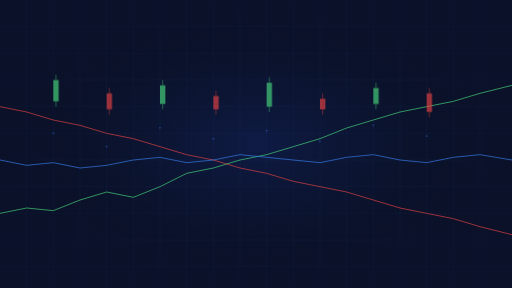
t = 0.00 s
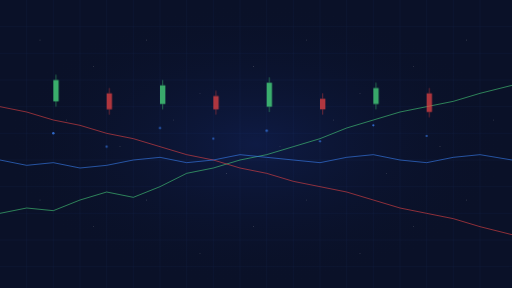
t = 0.83 s
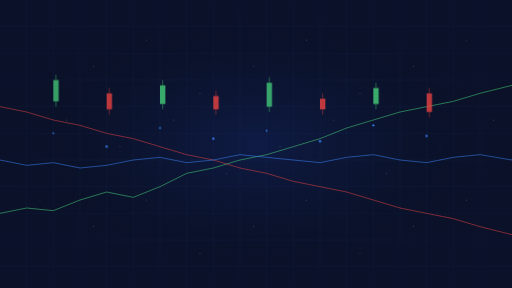
t = 1.67 s
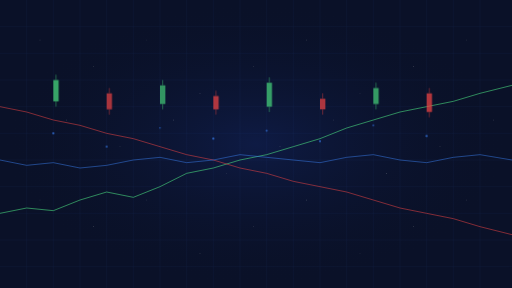
t = 2.50 s
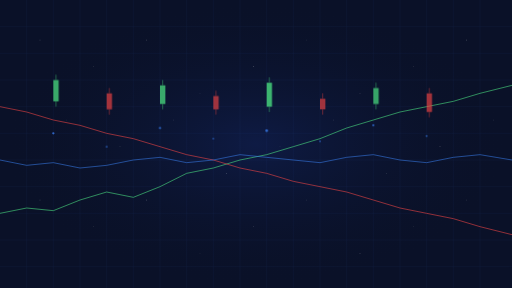
t = 3.33 s
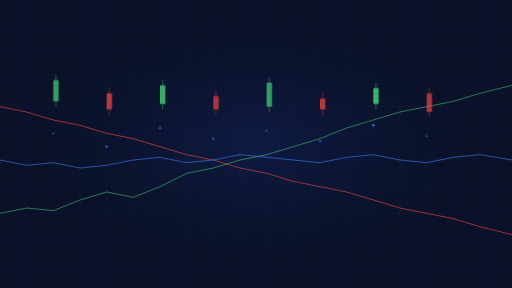
t = 4.17 s

The animated SVG that drew these frames (rendered in a browser with its animation timeline set to each time). Animation: 54 SMIL elements (animate=54); one cycle of 5.00 s, repeats indefinitely.

<?xml version="1.0" encoding="UTF-8"?>
<svg width="1920" height="1080" viewBox="0 0 1920 1080" fill="none" xmlns="http://www.w3.org/2000/svg">
  <!-- 어두운 배경 -->
  <rect width="1920" height="1080" fill="#0A1128"/>
  
  <!-- 그라데이션 배경 -->
  <rect width="1920" height="1080" fill="url(#paint0_radial)" opacity="0.7"/>
  
  <!-- 그리드 라인 -->
  <g opacity="0.15">
    <path d="M0 100H1920" stroke="#4A88FF" stroke-width="1"/>
    <path d="M0 200H1920" stroke="#4A88FF" stroke-width="1"/>
    <path d="M0 300H1920" stroke="#4A88FF" stroke-width="1"/>
    <path d="M0 400H1920" stroke="#4A88FF" stroke-width="1"/>
    <path d="M0 500H1920" stroke="#4A88FF" stroke-width="1"/>
    <path d="M0 600H1920" stroke="#4A88FF" stroke-width="1"/>
    <path d="M0 700H1920" stroke="#4A88FF" stroke-width="1"/>
    <path d="M0 800H1920" stroke="#4A88FF" stroke-width="1"/>
    <path d="M0 900H1920" stroke="#4A88FF" stroke-width="1"/>
    <path d="M0 1000H1920" stroke="#4A88FF" stroke-width="1"/>
    
    <path d="M100 0V1080" stroke="#4A88FF" stroke-width="1"/>
    <path d="M200 0V1080" stroke="#4A88FF" stroke-width="1"/>
    <path d="M300 0V1080" stroke="#4A88FF" stroke-width="1"/>
    <path d="M400 0V1080" stroke="#4A88FF" stroke-width="1"/>
    <path d="M500 0V1080" stroke="#4A88FF" stroke-width="1"/>
    <path d="M600 0V1080" stroke="#4A88FF" stroke-width="1"/>
    <path d="M700 0V1080" stroke="#4A88FF" stroke-width="1"/>
    <path d="M800 0V1080" stroke="#4A88FF" stroke-width="1"/>
    <path d="M900 0V1080" stroke="#4A88FF" stroke-width="1"/>
    <path d="M1000 0V1080" stroke="#4A88FF" stroke-width="1"/>
    <path d="M1100 0V1080" stroke="#4A88FF" stroke-width="1"/>
    <path d="M1200 0V1080" stroke="#4A88FF" stroke-width="1"/>
    <path d="M1300 0V1080" stroke="#4A88FF" stroke-width="1"/>
    <path d="M1400 0V1080" stroke="#4A88FF" stroke-width="1"/>
    <path d="M1500 0V1080" stroke="#4A88FF" stroke-width="1"/>
    <path d="M1600 0V1080" stroke="#4A88FF" stroke-width="1"/>
    <path d="M1700 0V1080" stroke="#4A88FF" stroke-width="1"/>
    <path d="M1800 0V1080" stroke="#4A88FF" stroke-width="1"/>
  </g>
  
  <!-- 차트 라인 1 - 상승 (녹색) -->
  <path d="M0 800 L100 780 L200 790 L300 750 L400 720 L500 740 L600 700 L700 650 L800 630 L900 600 L1000 580 L1100 550 L1200 520 L1300 480 L1400 450 L1500 420 L1600 400 L1700 380 L1800 350 L1920 320" stroke="#4ADE80" stroke-width="3" opacity="0.8">
    <animate attributeName="opacity" values="0.8;0.6;0.8" dur="3s" repeatCount="indefinite" />
  </path>
  
  <!-- 차트 라인 2 - 하락 (빨간색) -->
  <path d="M0 400 L100 420 L200 450 L300 470 L400 500 L500 520 L600 550 L700 580 L800 600 L900 630 L1000 650 L1100 680 L1200 700 L1300 720 L1400 750 L1500 780 L1600 800 L1700 820 L1800 850 L1920 880" stroke="#EF4444" stroke-width="3" opacity="0.8">
    <animate attributeName="opacity" values="0.8;0.6;0.8" dur="4s" repeatCount="indefinite" />
  </path>
  
  <!-- 차트 라인 3 - 중립 (파란색) -->
  <path d="M0 600 L100 620 L200 610 L300 630 L400 620 L500 600 L600 590 L700 610 L800 600 L900 580 L1000 590 L1100 600 L1200 610 L1300 590 L1400 580 L1500 600 L1600 610 L1700 590 L1800 580 L1920 600" stroke="#3B82F6" stroke-width="3" opacity="0.8">
    <animate attributeName="opacity" values="0.8;0.6;0.8" dur="5s" repeatCount="indefinite" />
  </path>
  
  <!-- 캔들스틱 차트 요소들 -->
  <g opacity="0.8">
    <!-- 캔들 1 (상승) -->
    <rect x="200" y="300" width="20" height="80" fill="#4ADE80" opacity="0.8">
      <animate attributeName="opacity" values="0.8;1;0.8" dur="2s" repeatCount="indefinite" />
    </rect>
    <line x1="210" y1="280" x2="210" y2="300" stroke="#4ADE80" stroke-width="2"/>
    <line x1="210" y1="380" x2="210" y2="400" stroke="#4ADE80" stroke-width="2"/>
    
    <!-- 캔들 2 (하락) -->
    <rect x="400" y="350" width="20" height="60" fill="#EF4444" opacity="0.8">
      <animate attributeName="opacity" values="0.8;1;0.8" dur="3s" repeatCount="indefinite" />
    </rect>
    <line x1="410" y1="330" x2="410" y2="350" stroke="#EF4444" stroke-width="2"/>
    <line x1="410" y1="410" x2="410" y2="430" stroke="#EF4444" stroke-width="2"/>
    
    <!-- 캔들 3 (상승) -->
    <rect x="600" y="320" width="20" height="70" fill="#4ADE80" opacity="0.8">
      <animate attributeName="opacity" values="0.8;1;0.8" dur="2.5s" repeatCount="indefinite" />
    </rect>
    <line x1="610" y1="300" x2="610" y2="320" stroke="#4ADE80" stroke-width="2"/>
    <line x1="610" y1="390" x2="610" y2="410" stroke="#4ADE80" stroke-width="2"/>
    
    <!-- 캔들 4 (하락) -->
    <rect x="800" y="360" width="20" height="50" fill="#EF4444" opacity="0.8">
      <animate attributeName="opacity" values="0.8;1;0.8" dur="3.5s" repeatCount="indefinite" />
    </rect>
    <line x1="810" y1="340" x2="810" y2="360" stroke="#EF4444" stroke-width="2"/>
    <line x1="810" y1="410" x2="810" y2="430" stroke="#EF4444" stroke-width="2"/>
    
    <!-- 캔들 5 (상승) -->
    <rect x="1000" y="310" width="20" height="90" fill="#4ADE80" opacity="0.8">
      <animate attributeName="opacity" values="0.8;1;0.8" dur="2.2s" repeatCount="indefinite" />
    </rect>
    <line x1="1010" y1="290" x2="1010" y2="310" stroke="#4ADE80" stroke-width="2"/>
    <line x1="1010" y1="400" x2="1010" y2="420" stroke="#4ADE80" stroke-width="2"/>
    
    <!-- 캔들 6 (하락) -->
    <rect x="1200" y="370" width="20" height="40" fill="#EF4444" opacity="0.8">
      <animate attributeName="opacity" values="0.8;1;0.8" dur="3.2s" repeatCount="indefinite" />
    </rect>
    <line x1="1210" y1="350" x2="1210" y2="370" stroke="#EF4444" stroke-width="2"/>
    <line x1="1210" y1="410" x2="1210" y2="430" stroke="#EF4444" stroke-width="2"/>
    
    <!-- 캔들 7 (상승) -->
    <rect x="1400" y="330" width="20" height="60" fill="#4ADE80" opacity="0.8">
      <animate attributeName="opacity" values="0.8;1;0.8" dur="2.7s" repeatCount="indefinite" />
    </rect>
    <line x1="1410" y1="310" x2="1410" y2="330" stroke="#4ADE80" stroke-width="2"/>
    <line x1="1410" y1="390" x2="1410" y2="410" stroke="#4ADE80" stroke-width="2"/>
    
    <!-- 캔들 8 (하락) -->
    <rect x="1600" y="350" width="20" height="70" fill="#EF4444" opacity="0.8">
      <animate attributeName="opacity" values="0.8;1;0.8" dur="3.7s" repeatCount="indefinite" />
    </rect>
    <line x1="1610" y1="330" x2="1610" y2="350" stroke="#EF4444" stroke-width="2"/>
    <line x1="1610" y1="420" x2="1610" y2="440" stroke="#EF4444" stroke-width="2"/>
  </g>
  
  <!-- 데이터 포인트 -->
  <g opacity="0.8">
    <circle cx="200" cy="500" r="3" fill="#3B82F6">
      <animate attributeName="r" values="3;5;3" dur="2s" repeatCount="indefinite" />
      <animate attributeName="opacity" values="0.8;1;0.8" dur="2s" repeatCount="indefinite" />
    </circle>
    <circle cx="400" cy="550" r="3" fill="#3B82F6">
      <animate attributeName="r" values="3;5;3" dur="3s" repeatCount="indefinite" />
      <animate attributeName="opacity" values="0.8;1;0.8" dur="3s" repeatCount="indefinite" />
    </circle>
    <circle cx="600" cy="480" r="3" fill="#3B82F6">
      <animate attributeName="r" values="3;5;3" dur="2.5s" repeatCount="indefinite" />
      <animate attributeName="opacity" values="0.8;1;0.8" dur="2.5s" repeatCount="indefinite" />
    </circle>
    <circle cx="800" cy="520" r="3" fill="#3B82F6">
      <animate attributeName="r" values="3;5;3" dur="3.5s" repeatCount="indefinite" />
      <animate attributeName="opacity" values="0.8;1;0.8" dur="3.5s" repeatCount="indefinite" />
    </circle>
    <circle cx="1000" cy="490" r="3" fill="#3B82F6">
      <animate attributeName="r" values="3;5;3" dur="2.2s" repeatCount="indefinite" />
      <animate attributeName="opacity" values="0.8;1;0.8" dur="2.2s" repeatCount="indefinite" />
    </circle>
    <circle cx="1200" cy="530" r="3" fill="#3B82F6">
      <animate attributeName="r" values="3;5;3" dur="3.2s" repeatCount="indefinite" />
      <animate attributeName="opacity" values="0.8;1;0.8" dur="3.2s" repeatCount="indefinite" />
    </circle>
    <circle cx="1400" cy="470" r="3" fill="#3B82F6">
      <animate attributeName="r" values="3;5;3" dur="2.7s" repeatCount="indefinite" />
      <animate attributeName="opacity" values="0.8;1;0.8" dur="2.7s" repeatCount="indefinite" />
    </circle>
    <circle cx="1600" cy="510" r="3" fill="#3B82F6">
      <animate attributeName="r" values="3;5;3" dur="3.7s" repeatCount="indefinite" />
      <animate attributeName="opacity" values="0.8;1;0.8" dur="3.7s" repeatCount="indefinite" />
    </circle>
  </g>
  
  <!-- 반짝이는 점들 (별처럼) -->
  <g>
    <circle cx="150" cy="150" r="1" fill="white">
      <animate attributeName="opacity" values="0.3;1;0.3" dur="2s" repeatCount="indefinite" />
    </circle>
    <circle cx="350" cy="250" r="1" fill="white">
      <animate attributeName="opacity" values="0.3;1;0.3" dur="3s" repeatCount="indefinite" />
    </circle>
    <circle cx="550" cy="150" r="1" fill="white">
      <animate attributeName="opacity" values="0.3;1;0.3" dur="2.5s" repeatCount="indefinite" />
    </circle>
    <circle cx="750" cy="350" r="1" fill="white">
      <animate attributeName="opacity" values="0.3;1;0.3" dur="3.5s" repeatCount="indefinite" />
    </circle>
    <circle cx="950" cy="250" r="1" fill="white">
      <animate attributeName="opacity" values="0.3;1;0.3" dur="2.2s" repeatCount="indefinite" />
    </circle>
    <circle cx="1150" cy="150" r="1" fill="white">
      <animate attributeName="opacity" values="0.3;1;0.3" dur="3.2s" repeatCount="indefinite" />
    </circle>
    <circle cx="1350" cy="350" r="1" fill="white">
      <animate attributeName="opacity" values="0.3;1;0.3" dur="2.7s" repeatCount="indefinite" />
    </circle>
    <circle cx="1550" cy="250" r="1" fill="white">
      <animate attributeName="opacity" values="0.3;1;0.3" dur="3.7s" repeatCount="indefinite" />
    </circle>
    <circle cx="1750" cy="150" r="1" fill="white">
      <animate attributeName="opacity" values="0.3;1;0.3" dur="2.3s" repeatCount="indefinite" />
    </circle>
    <circle cx="250" cy="450" r="1" fill="white">
      <animate attributeName="opacity" values="0.3;1;0.3" dur="3.3s" repeatCount="indefinite" />
    </circle>
    <circle cx="450" cy="550" r="1" fill="white">
      <animate attributeName="opacity" values="0.3;1;0.3" dur="2.8s" repeatCount="indefinite" />
    </circle>
    <circle cx="650" cy="450" r="1" fill="white">
      <animate attributeName="opacity" values="0.3;1;0.3" dur="3.8s" repeatCount="indefinite" />
    </circle>
    <circle cx="850" cy="650" r="1" fill="white">
      <animate attributeName="opacity" values="0.3;1;0.3" dur="2.4s" repeatCount="indefinite" />
    </circle>
    <circle cx="1050" cy="550" r="1" fill="white">
      <animate attributeName="opacity" values="0.3;1;0.3" dur="3.4s" repeatCount="indefinite" />
    </circle>
    <circle cx="1250" cy="450" r="1" fill="white">
      <animate attributeName="opacity" values="0.3;1;0.3" dur="2.9s" repeatCount="indefinite" />
    </circle>
    <circle cx="1450" cy="650" r="1" fill="white">
      <animate attributeName="opacity" values="0.3;1;0.3" dur="3.9s" repeatCount="indefinite" />
    </circle>
    <circle cx="1650" cy="550" r="1" fill="white">
      <animate attributeName="opacity" values="0.3;1;0.3" dur="2.1s" repeatCount="indefinite" />
    </circle>
    <circle cx="1850" cy="450" r="1" fill="white">
      <animate attributeName="opacity" values="0.3;1;0.3" dur="3.1s" repeatCount="indefinite" />
    </circle>
    <circle cx="150" cy="750" r="1" fill="white">
      <animate attributeName="opacity" values="0.3;1;0.3" dur="2.6s" repeatCount="indefinite" />
    </circle>
    <circle cx="350" cy="850" r="1" fill="white">
      <animate attributeName="opacity" values="0.3;1;0.3" dur="3.6s" repeatCount="indefinite" />
    </circle>
    <circle cx="550" cy="750" r="1" fill="white">
      <animate attributeName="opacity" values="0.3;1;0.3" dur="2.3s" repeatCount="indefinite" />
    </circle>
    <circle cx="750" cy="950" r="1" fill="white">
      <animate attributeName="opacity" values="0.3;1;0.3" dur="3.3s" repeatCount="indefinite" />
    </circle>
    <circle cx="950" cy="850" r="1" fill="white">
      <animate attributeName="opacity" values="0.3;1;0.3" dur="2.8s" repeatCount="indefinite" />
    </circle>
    <circle cx="1150" cy="750" r="1" fill="white">
      <animate attributeName="opacity" values="0.3;1;0.3" dur="3.8s" repeatCount="indefinite" />
    </circle>
    <circle cx="1350" cy="950" r="1" fill="white">
      <animate attributeName="opacity" values="0.3;1;0.3" dur="2.4s" repeatCount="indefinite" />
    </circle>
    <circle cx="1550" cy="850" r="1" fill="white">
      <animate attributeName="opacity" values="0.3;1;0.3" dur="3.4s" repeatCount="indefinite" />
    </circle>
    <circle cx="1750" cy="750" r="1" fill="white">
      <animate attributeName="opacity" values="0.3;1;0.3" dur="2.9s" repeatCount="indefinite" />
    </circle>
  </g>
  
  <!-- 그라데이션 정의 -->
  <defs>
    <radialGradient id="paint0_radial" cx="0" cy="0" r="1" gradientUnits="userSpaceOnUse" gradientTransform="translate(960 540) rotate(90) scale(540 960)">
      <stop stop-color="#1E40AF" stop-opacity="0.3"/>
      <stop offset="1" stop-color="#0A1128" stop-opacity="0"/>
    </radialGradient>
  </defs>
</svg>
